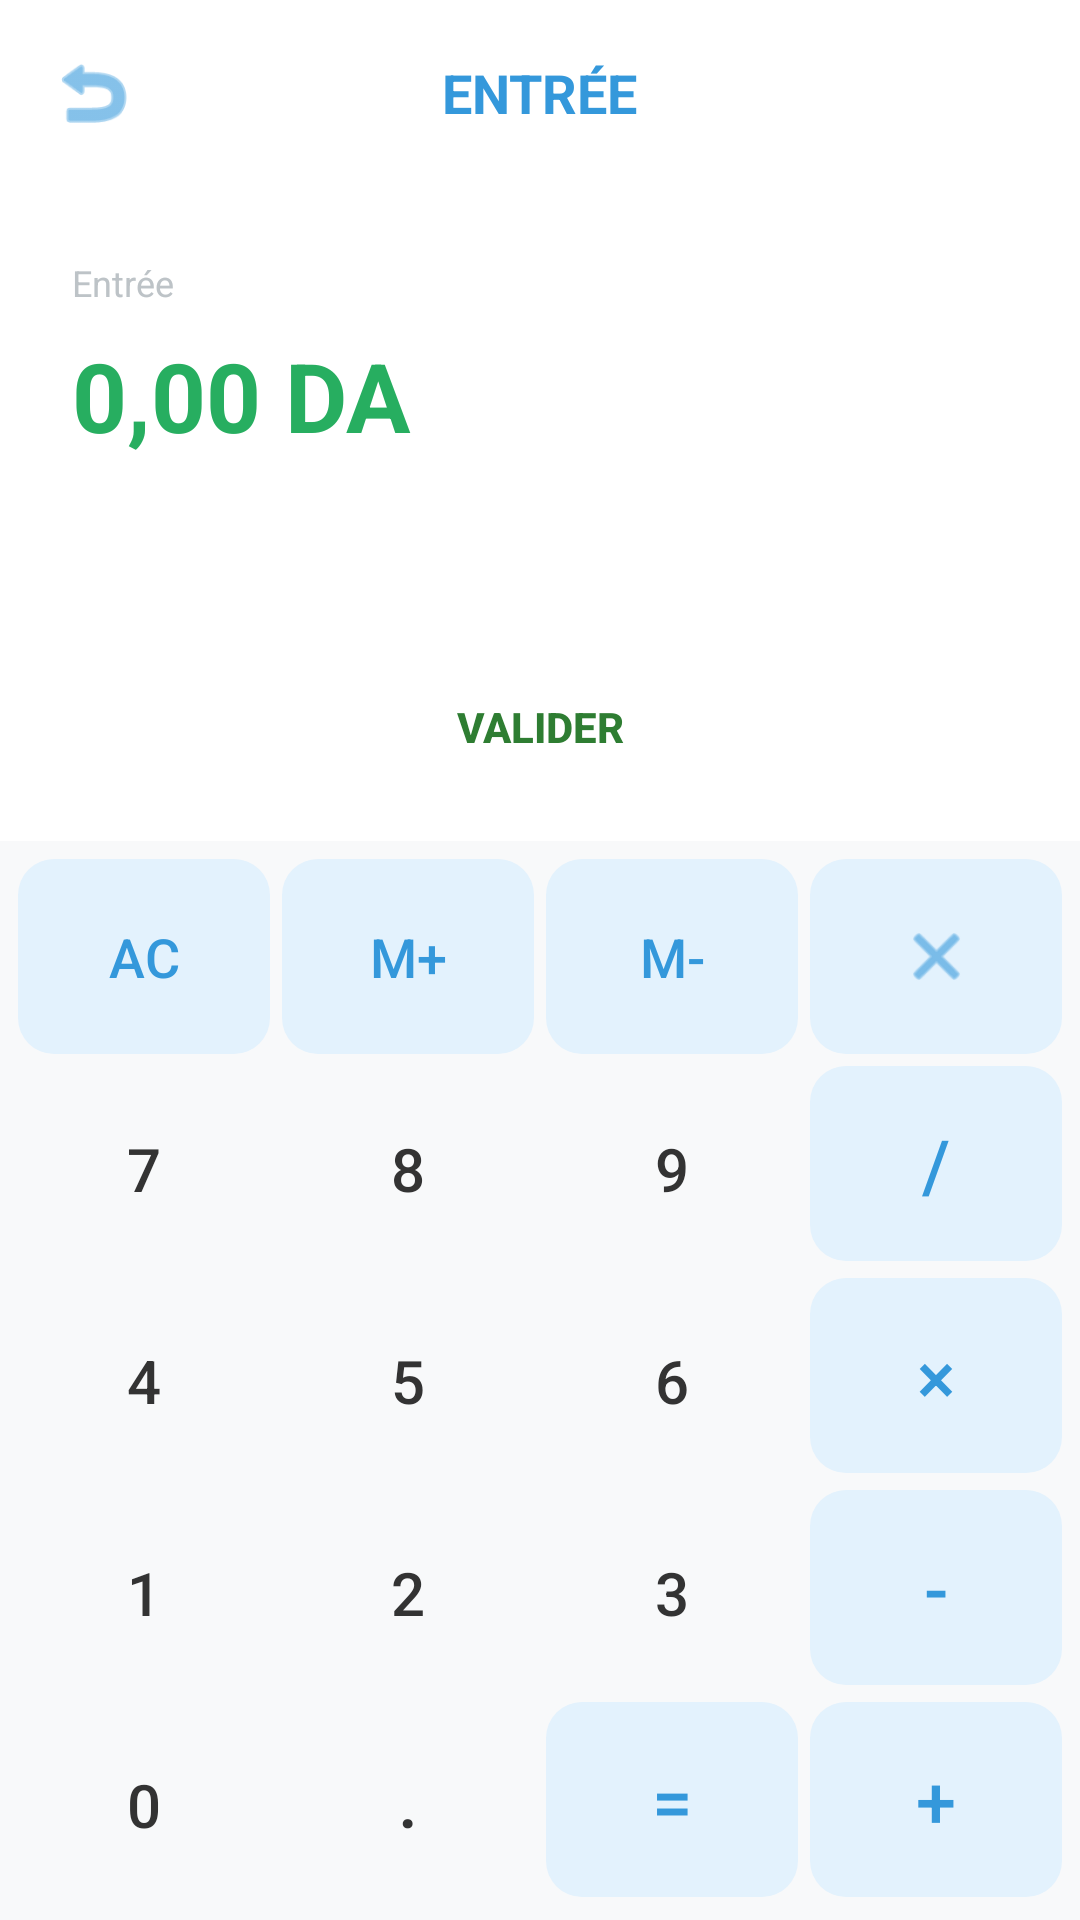

The Android layout XML behind this screen, and the referenced resources:
<!-- AndroidManifest.xml: application theme Theme.Konnash -->
<!-- res/layout/activity_entree.xml -->
<?xml version="1.0" encoding="utf-8"?>
<RelativeLayout xmlns:android="http://schemas.android.com/apk/res/android"
    xmlns:app="http://schemas.android.com/apk/res-auto"
    android:id="@+id/main_root"
    android:layout_width="match_parent"
    android:layout_height="match_parent"
    android:background="#FFFFFF">

    
    <RelativeLayout
        android:id="@+id/header"
        android:layout_width="match_parent"
        android:layout_height="wrap_content"
        android:padding="16dp">

        <ImageView
            android:id="@+id/btnBack"
            android:layout_width="30dp"
            android:layout_height="30dp"
            android:layout_centerVertical="true"
            android:src="@android:drawable/ic_menu_revert"
            app:tint="#3498DB"
            android:contentDescription="@null" />

        <TextView
            android:layout_width="wrap_content"
            android:layout_height="wrap_content"
            android:layout_centerInParent="true"
            android:text="@string/btn_entree"
            android:textColor="#3498DB"
            android:textSize="18sp"
            android:textStyle="bold" />
    </RelativeLayout>

    
    <LinearLayout
        android:layout_width="match_parent"
        android:layout_height="wrap_content"
        android:layout_below="@id/header"
        android:orientation="vertical"
        android:padding="24dp">

        <TextView
            android:layout_width="wrap_content"
            android:layout_height="wrap_content"
            android:text="@string/label_entree"
            android:textColor="#BDC3C7"
            android:textSize="12sp" />

        <TextView
            android:id="@+id/tvAmount"
            android:layout_width="match_parent"
            android:layout_height="wrap_content"
            android:layout_marginTop="8dp"
            android:text="@string/default_amount"
            android:textColor="#27AE60"
            android:textSize="32sp"
            android:textStyle="bold" />
    </LinearLayout>

    
    <LinearLayout
        android:layout_width="match_parent"
        android:layout_height="wrap_content"
        android:layout_alignParentBottom="true"
        android:orientation="vertical">

        
        <androidx.appcompat.widget.AppCompatButton
            android:id="@+id/btnValider"
            android:layout_width="match_parent"
            android:layout_height="60dp"
            android:layout_marginStart="16dp"
            android:layout_marginEnd="16dp"
            android:layout_marginBottom="8dp"
            android:background="@drawable/bg_light_green_btn"
            android:text="@string/btn_validate"
            android:textColor="#2E7D32"
            android:textStyle="bold" />

        
        <GridLayout
            android:id="@+id/calculatorKeypad"
            android:layout_width="match_parent"
            android:layout_height="wrap_content"
            android:columnCount="4"
            android:padding="4dp"
            android:background="#F8F9FA">

            
            <Button style="?android:attr/borderlessButtonStyle" android:layout_width="0dp" android:layout_height="65dp" android:layout_columnWeight="1" android:layout_margin="2dp" android:background="@drawable/bg_light_blue_btn" android:text="AC" android:textColor="#3498DB" android:textSize="18sp" />
            <Button style="?android:attr/borderlessButtonStyle" android:layout_width="0dp" android:layout_height="65dp" android:layout_columnWeight="1" android:layout_margin="2dp" android:background="@drawable/bg_light_blue_btn" android:text="M+" android:textColor="#3498DB" android:textSize="18sp" />
            <Button style="?android:attr/borderlessButtonStyle" android:layout_width="0dp" android:layout_height="65dp" android:layout_columnWeight="1" android:layout_margin="2dp" android:background="@drawable/bg_light_blue_btn" android:text="M-" android:textColor="#3498DB" android:textSize="18sp" />
            <ImageView android:layout_width="0dp" android:layout_height="65dp" android:layout_columnWeight="1" android:layout_margin="2dp" android:background="@drawable/bg_light_blue_btn" android:padding="20dp" android:src="@android:drawable/ic_menu_close_clear_cancel" app:tint="#3498DB" android:scaleType="centerInside" />

            
            <Button style="?android:attr/borderlessButtonStyle" android:layout_width="0dp" android:layout_height="65dp" android:layout_columnWeight="1" android:layout_margin="2dp" android:text="7" android:textColor="#333333" android:textSize="20sp" />
            <Button style="?android:attr/borderlessButtonStyle" android:layout_width="0dp" android:layout_height="65dp" android:layout_columnWeight="1" android:layout_margin="2dp" android:text="8" android:textColor="#333333" android:textSize="20sp" />
            <Button style="?android:attr/borderlessButtonStyle" android:layout_width="0dp" android:layout_height="65dp" android:layout_columnWeight="1" android:layout_margin="2dp" android:text="9" android:textColor="#333333" android:textSize="20sp" />
            <Button style="?android:attr/borderlessButtonStyle" android:layout_width="0dp" android:layout_height="65dp" android:layout_columnWeight="1" android:layout_margin="2dp" android:background="@drawable/bg_light_blue_btn" android:text="/" android:textColor="#3498DB" android:textSize="24sp" />

            
            <Button style="?android:attr/borderlessButtonStyle" android:layout_width="0dp" android:layout_height="65dp" android:layout_columnWeight="1" android:layout_margin="2dp" android:text="4" android:textColor="#333333" android:textSize="20sp" />
            <Button style="?android:attr/borderlessButtonStyle" android:layout_width="0dp" android:layout_height="65dp" android:layout_columnWeight="1" android:layout_margin="2dp" android:text="5" android:textColor="#333333" android:textSize="20sp" />
            <Button style="?android:attr/borderlessButtonStyle" android:layout_width="0dp" android:layout_height="65dp" android:layout_columnWeight="1" android:layout_margin="2dp" android:text="6" android:textColor="#333333" android:textSize="20sp" />
            <Button style="?android:attr/borderlessButtonStyle" android:layout_width="0dp" android:layout_height="65dp" android:layout_columnWeight="1" android:layout_margin="2dp" android:background="@drawable/bg_light_blue_btn" android:text="×" android:textColor="#3498DB" android:textSize="24sp" />

            
            <Button style="?android:attr/borderlessButtonStyle" android:layout_width="0dp" android:layout_height="65dp" android:layout_columnWeight="1" android:layout_margin="2dp" android:text="1" android:textColor="#333333" android:textSize="20sp" />
            <Button style="?android:attr/borderlessButtonStyle" android:layout_width="0dp" android:layout_height="65dp" android:layout_columnWeight="1" android:layout_margin="2dp" android:text="2" android:textColor="#333333" android:textSize="20sp" />
            <Button style="?android:attr/borderlessButtonStyle" android:layout_width="0dp" android:layout_height="65dp" android:layout_columnWeight="1" android:layout_margin="2dp" android:text="3" android:textColor="#333333" android:textSize="20sp" />
            <Button style="?android:attr/borderlessButtonStyle" android:layout_width="0dp" android:layout_height="65dp" android:layout_columnWeight="1" android:layout_margin="2dp" android:background="@drawable/bg_light_blue_btn" android:text="-" android:textColor="#3498DB" android:textSize="24sp" />

            
            <Button style="?android:attr/borderlessButtonStyle" android:layout_width="0dp" android:layout_height="65dp" android:layout_columnWeight="1" android:layout_margin="2dp" android:text="0" android:textColor="#333333" android:textSize="20sp" />
            <Button style="?android:attr/borderlessButtonStyle" android:layout_width="0dp" android:layout_height="65dp" android:layout_columnWeight="1" android:layout_margin="2dp" android:text="." android:textColor="#333333" android:textSize="24sp" />
            <Button style="?android:attr/borderlessButtonStyle" android:layout_width="0dp" android:layout_height="65dp" android:layout_columnWeight="1" android:layout_margin="2dp" android:background="@drawable/bg_light_blue_btn" android:text="=" android:textColor="#3498DB" android:textSize="24sp" />
            <Button style="?android:attr/borderlessButtonStyle" android:layout_width="0dp" android:layout_height="65dp" android:layout_columnWeight="1" android:layout_margin="2dp" android:background="@drawable/bg_light_blue_btn" android:text="+" android:textColor="#3498DB" android:textSize="24sp" />

        </GridLayout>
    </LinearLayout>

</RelativeLayout>
<!-- resources referenced by this layout -->
<resources>
  <!-- drawable bg_light_blue_btn (drawable) -->
  <?xml version="1.0" encoding="utf-8"?>
  <shape xmlns:android="http://schemas.android.com/apk/res/android">
      <solid android:color="#E3F2FD" />
      <corners android:radius="12dp" />
  </shape>
  <string name="btn_entree">ENTRÉE</string>
  <string name="btn_validate">VALIDER</string>
  <string name="default_amount">0,00 DA</string>
  <string name="label_entree">Entrée</string>
  <style name="Theme.Konnash" parent="Base.Theme.Konnash" />
  <style name="Base.Theme.Konnash" parent="Theme.Material3.Light.NoActionBar">
          
          <item name="android:windowBackground">@android:color/white</item>
          <item name="android:statusBarColor">@android:color/white</item>
          <item name="android:windowLightStatusBar">true</item>
      </style>
</resources>
